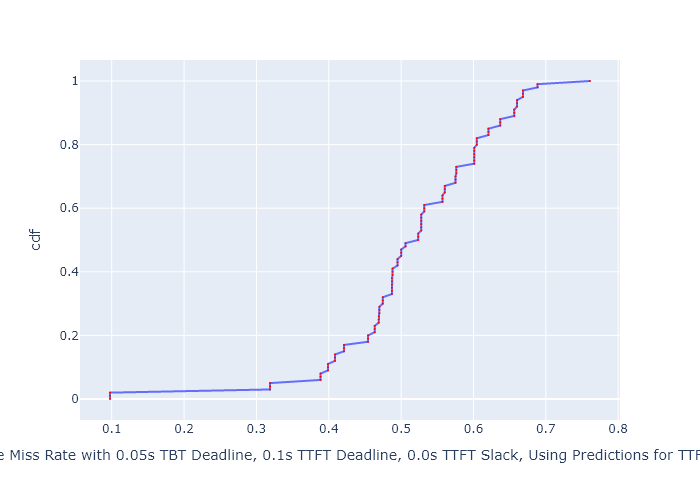

Source data for this figure (header and first rows):
, cdf, Deadline Miss Rate with 0.05s TBT Deadli…
0, 0.0, 0.09759
1, 0.01, 0.09759
2, 0.02, 0.09759
3, 0.03, 0.3189
4, 0.04, 0.3189
5, 0.05, 0.3189
6, 0.06, 0.3887
7, 0.07, 0.3887
8, 0.08, 0.3887
9, 0.09, 0.3989
10, 0.1, 0.3989
11, 0.11, 0.3989
12, 0.12, 0.4086
13, 0.13, 0.4086
14, 0.14, 0.4086
15, 0.15, 0.4211
16, 0.16, 0.4211
17, 0.17, 0.4211
18, 0.18, 0.4543
19, 0.19, 0.4543
20, 0.2, 0.4543
21, 0.21, 0.4635
22, 0.22, 0.4635
23, 0.23, 0.4635
24, 0.24, 0.4691
25, 0.25, 0.4691
26, 0.26, 0.4691
27, 0.27, 0.47
28, 0.28, 0.47
29, 0.29, 0.47
30, 0.3, 0.4747
31, 0.31, 0.4747
32, 0.32, 0.4747
33, 0.33, 0.4872
34, 0.34, 0.4872
35, 0.35, 0.4872
36, 0.36, 0.4872
37, 0.37, 0.4872
38, 0.38, 0.4872
39, 0.39, 0.4882
40, 0.4, 0.4882
41, 0.41, 0.4882
42, 0.42, 0.4951
43, 0.43, 0.4951
44, 0.44, 0.4951
45, 0.45, 0.5001
46, 0.46, 0.5001
47, 0.47, 0.5001
48, 0.48, 0.5061
49, 0.49, 0.5061
50, 0.5, 0.5236
51, 0.51, 0.5236
52, 0.52, 0.5236
53, 0.53, 0.5278
54, 0.54, 0.5278
55, 0.55, 0.5278
56, 0.56, 0.5278
57, 0.57, 0.5278
58, 0.58, 0.5278
59, 0.59, 0.5321
... 41 more rows
